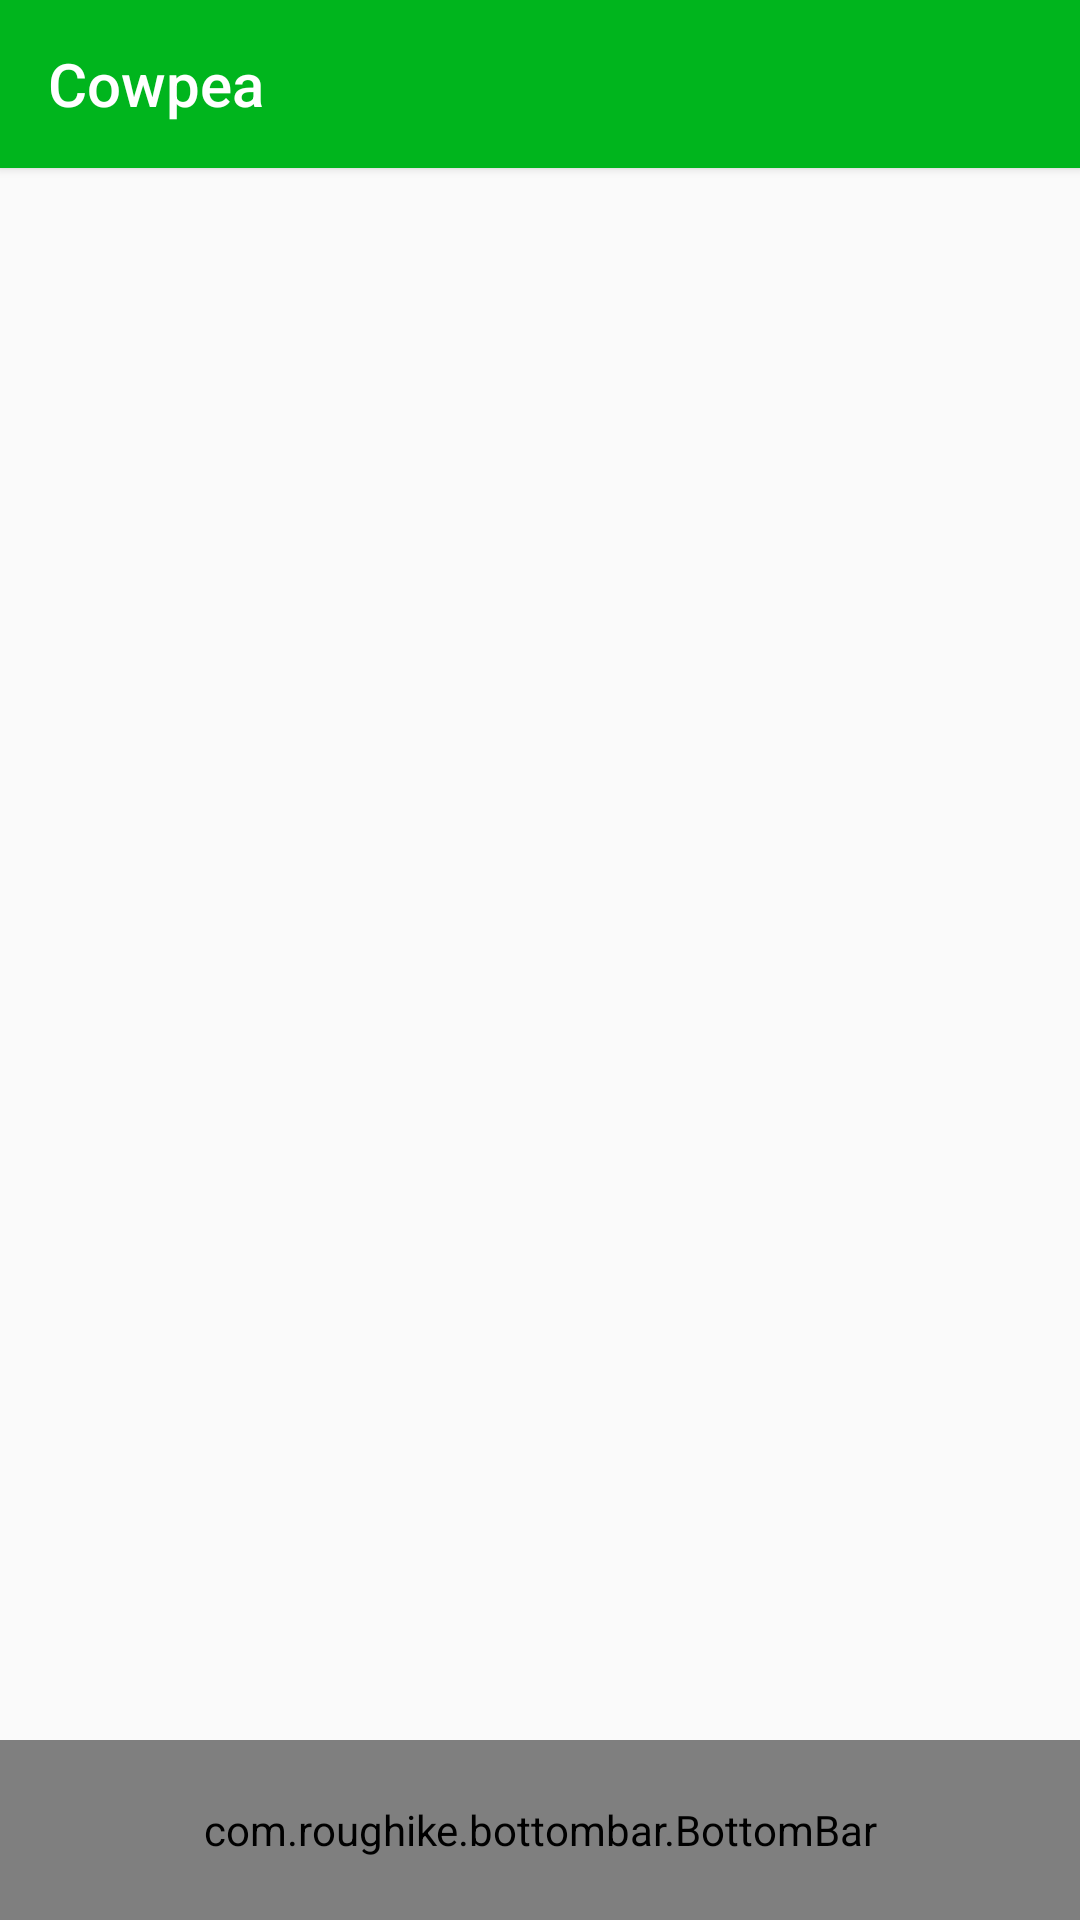

Write the Android layout XML for this screen, with the resource values it uses.
<!-- AndroidManifest.xml: application theme AppTheme -->
<!-- res/layout/activity_main.xml -->
<?xml version="1.0" encoding="utf-8"?>
<RelativeLayout xmlns:android="http://schemas.android.com/apk/res/android"
    xmlns:app="http://schemas.android.com/apk/res-auto"
    xmlns:tools="http://schemas.android.com/tools"
    android:id="@+id/activity_main"
    android:layout_width="match_parent"
    android:layout_height="match_parent"
    tools:context="com.jiangpingwei.cowpea.MainActivity">

    <android.support.v7.widget.Toolbar
        android:id="@+id/tl_main"
        android:layout_width="match_parent"
        android:layout_height="wrap_content"
        android:background="@color/colorPrimary"
        android:elevation="2dp"
        app:title="@string/app_name"
        app:titleTextColor="@android:color/white">

    </android.support.v7.widget.Toolbar>

    
    <FrameLayout
        android:id="@+id/content_container_main"
        android:layout_width="match_parent"
        android:layout_height="match_parent"
        android:layout_above="@+id/bb_main"
        android:layout_below="@+id/tl_main" />

    <com.roughike.bottombar.BottomBar
        android:id="@+id/bb_main"
        android:layout_width="match_parent"
        android:layout_height="60dp"
        android:layout_alignParentBottom="true"
        app:bb_tabXmlResource="@xml/bottombar_tabs">

    </com.roughike.bottombar.BottomBar>
</RelativeLayout>
<!-- resources referenced by this layout -->
<resources>
  <color name="colorPrimary">#00B51D</color>
  <string name="app_name">Cowpea</string>
  <style name="AppTheme" parent="Theme.AppCompat.Light.NoActionBar">
          
          <item name="colorPrimary">@color/colorPrimary</item>
          <item name="colorPrimaryDark">@color/colorPrimaryDark</item>
          <item name="colorAccent">@color/colorAccent</item>
  
          
          <item name="colorControlNormal">@android:color/white</item>
      </style>
  <color name="colorPrimaryDark">#007e14</color>
  <color name="colorAccent">#FF4081</color>
</resources>
